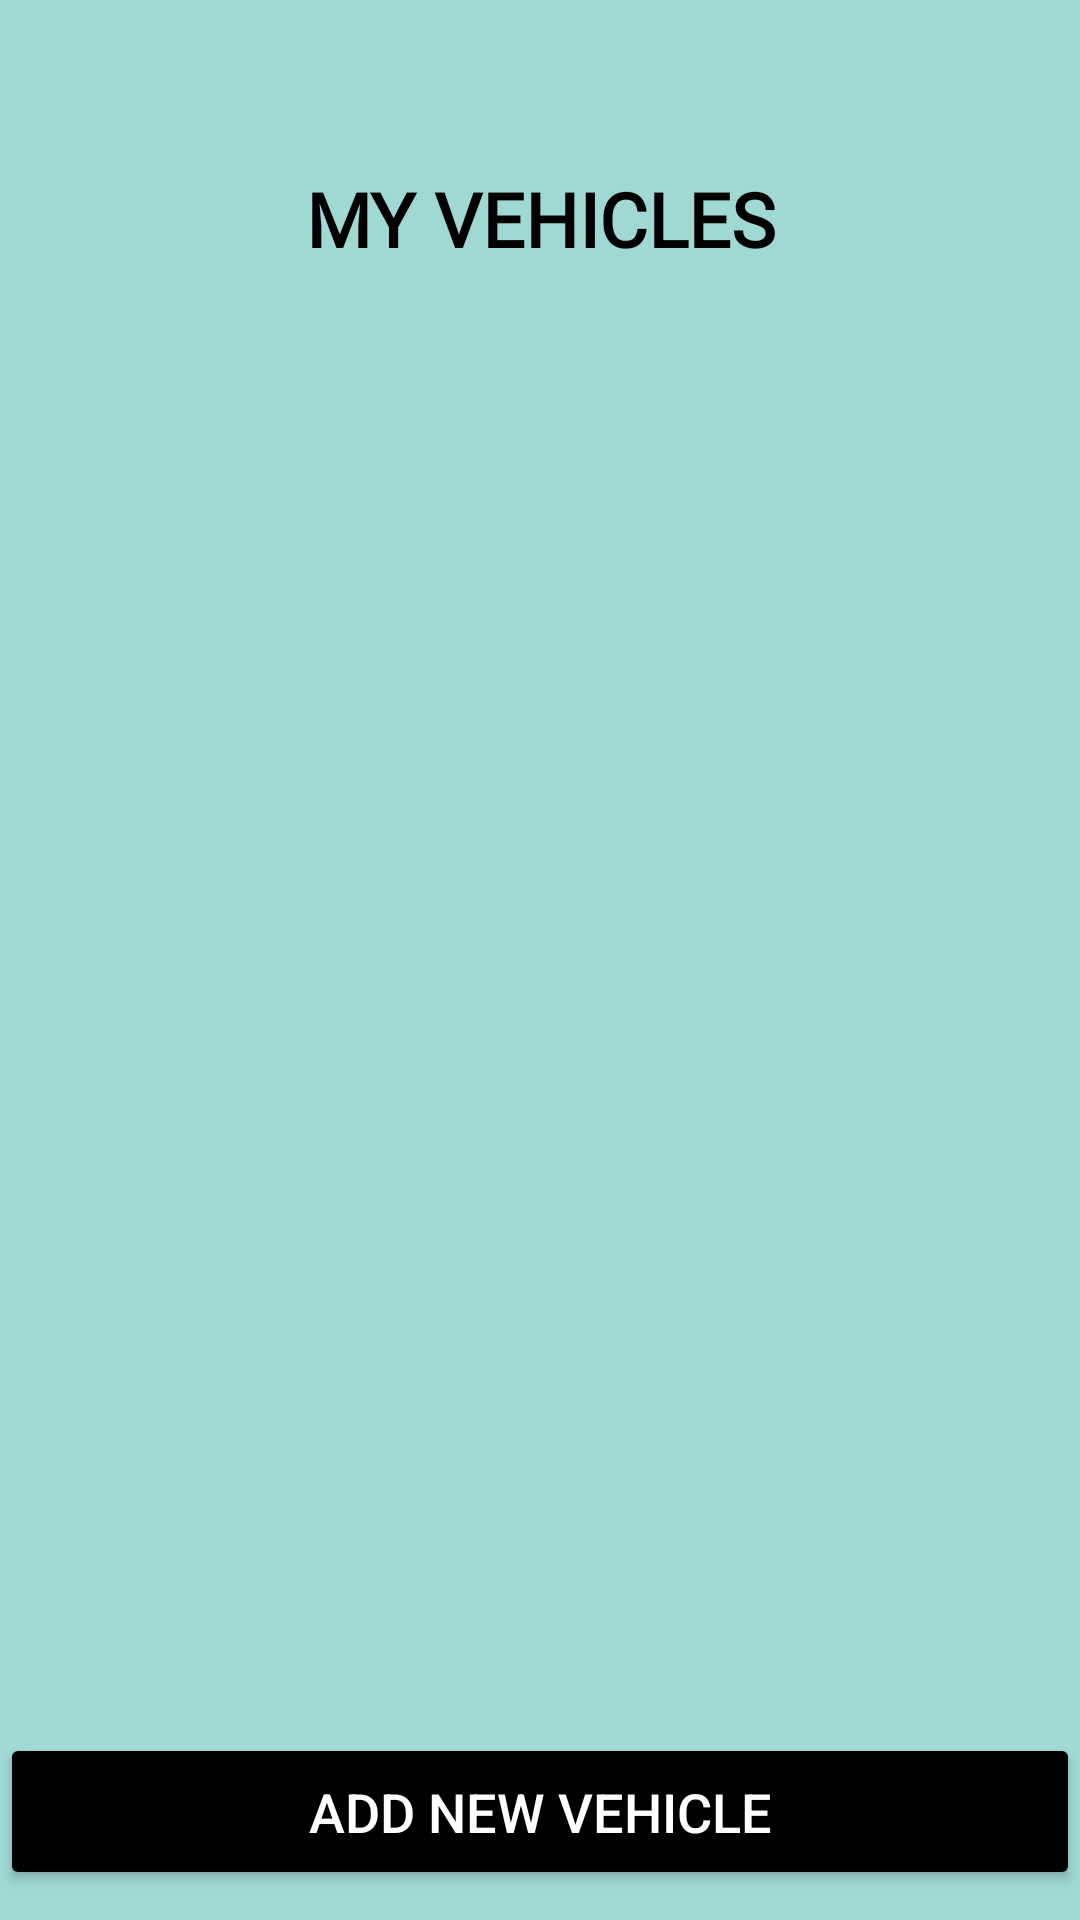

Write the Android layout XML for this screen, with the resource values it uses.
<!-- AndroidManifest.xml: application theme Theme.Parking_System -->
<!-- res/layout/fragment_my_vehicles.xml -->
<?xml version="1.0" encoding="utf-8"?>
<androidx.coordinatorlayout.widget.CoordinatorLayout xmlns:android="http://schemas.android.com/apk/res/android"
    xmlns:app="http://schemas.android.com/apk/res-auto"
    android:layout_width="match_parent"
    android:layout_height="match_parent"
    android:background="@color/light_teal">

    
    <androidx.appcompat.widget.Toolbar
        android:id="@+id/toolbar"
        android:layout_width="match_parent"
        android:layout_height="wrap_content"
        android:background="@color/light_teal"
        android:title="My Vehicles"
        android:titleTextColor="@color/white"
        android:theme="@style/ThemeOverlay.AppCompat.Dark.ActionBar"
        app:layout_scrollFlags="scroll|enterAlways"/>

    
    <LinearLayout
        android:layout_width="match_parent"
        android:layout_height="match_parent"
        android:orientation="vertical"
        android:paddingTop="16dp"
        android:scrollbars="vertical">

        
        <ProgressBar
            android:id="@+id/progressBar"
            android:layout_width="wrap_content"
            android:layout_height="wrap_content"
            android:layout_gravity="center"
            android:visibility="gone"/>

        

        
        <TextView
            android:layout_width="match_parent"
            android:layout_height="wrap_content"
            android:text="MY VEHICLES"
            android:background="@color/light_teal"
            android:layout_gravity="center_horizontal"
            android:padding="20dp"
            android:textStyle="bold"
            android:textAlignment="center"
            android:fontFamily="@font/roboto_regular"
            android:textSize="25sp"
            android:layout_marginHorizontal="20dp"
            android:layout_marginTop="20dp"
            android:textColor="@color/black"
            android:layout_marginBottom="30dp"/>

        <androidx.recyclerview.widget.RecyclerView
            android:id="@+id/recyclerView"
            android:layout_width="match_parent"
            android:layout_height="0dp"
            android:layout_weight="1"
            android:scrollbars="vertical" />

        <Button
            android:id="@+id/btnAddVehicle"
            android:layout_width="match_parent"
            android:layout_height="wrap_content"
            android:text="Add New Vehicle"
            android:textSize="18sp"
            android:textColor="@color/white"
            android:backgroundTint="@color/black"
            android:layout_marginTop="16dp"
            android:layout_marginBottom="10dp"
            android:padding="14dp"
            android:elevation="8dp"
            android:layout_alignParentBottom="true"/>
    </LinearLayout>

</androidx.coordinatorlayout.widget.CoordinatorLayout>


































































<!-- resources referenced by this layout -->
<resources>
  <color name="black">#000000</color>
  <color name="blue">#007BFF</color>
  <color name="light_teal">#A0D8D4</color>
  <color name="white">#FFFFFF</color>
  <style name="Theme.Parking_System" parent="Base.Theme.Parking_System" />
  <style name="Base.Theme.Parking_System" parent="Theme.Material3.DayNight.NoActionBar">
          
          
      </style>
</resources>
